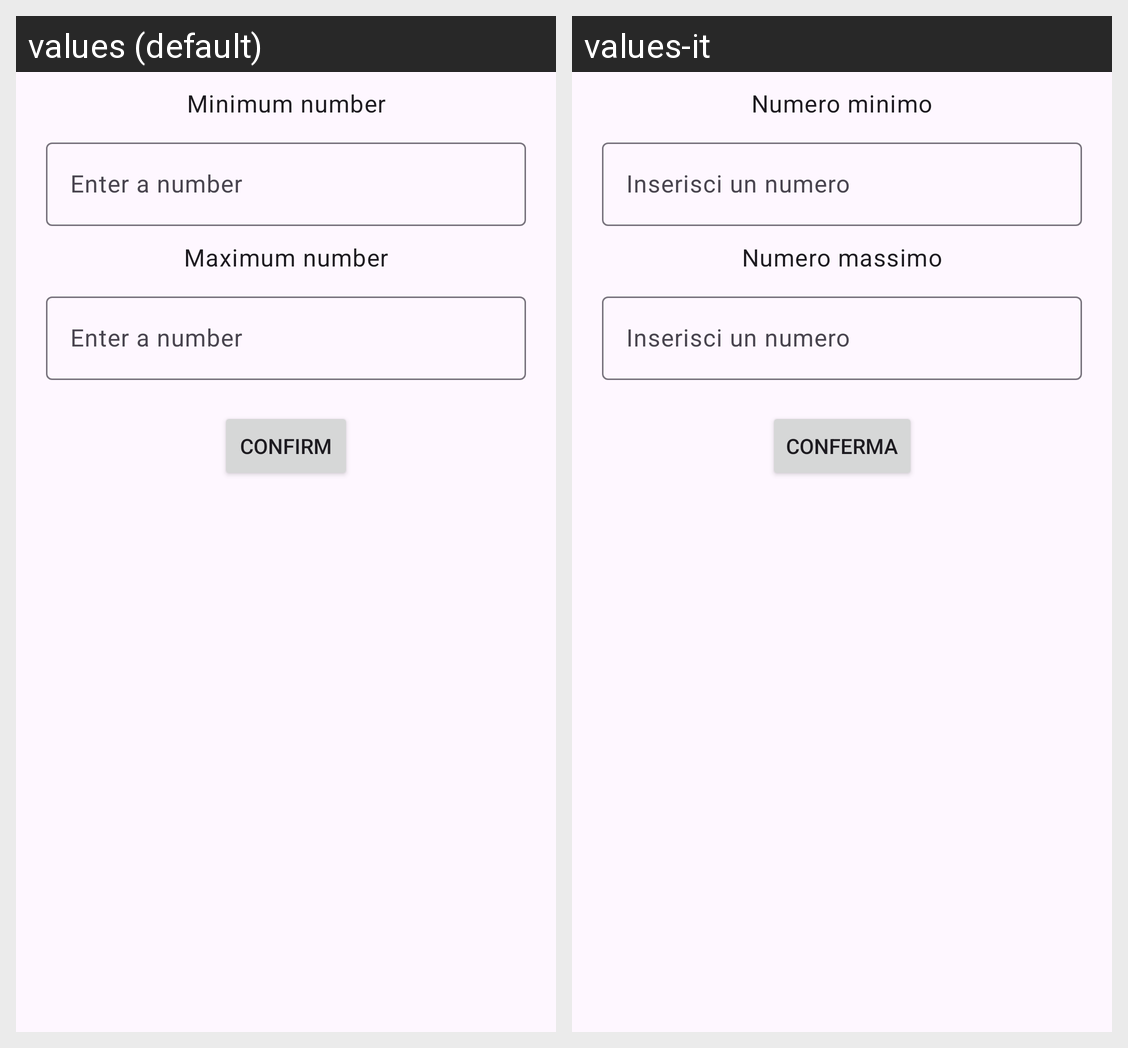

Strings drawn on this Android screen and how each of the app's shown locales translates them:
Android screen res/layout/activity_main.xml rendered under 2 locales, left to right: values (default), values-it. Device: Nexus 5 (rendered at 1080×1920; each locale shown at half size, 540×960, under a caption strip naming it); theme Theme.RandomNumberGenerator.
Strings drawn on this screen, with the default value and each locale's value (text and hints the layout hard-codes, and strings that could not be matched under every locale, appear in the picture but are not listed):

min_text
  values: Minimum number
  values-it: Numero minimo

enter_number
  values: Enter a number
  values-it: Inserisci un numero

max_text
  values: Maximum number
  values-it: Numero massimo

confirm_text
  values: Confirm
  values-it: Conferma
